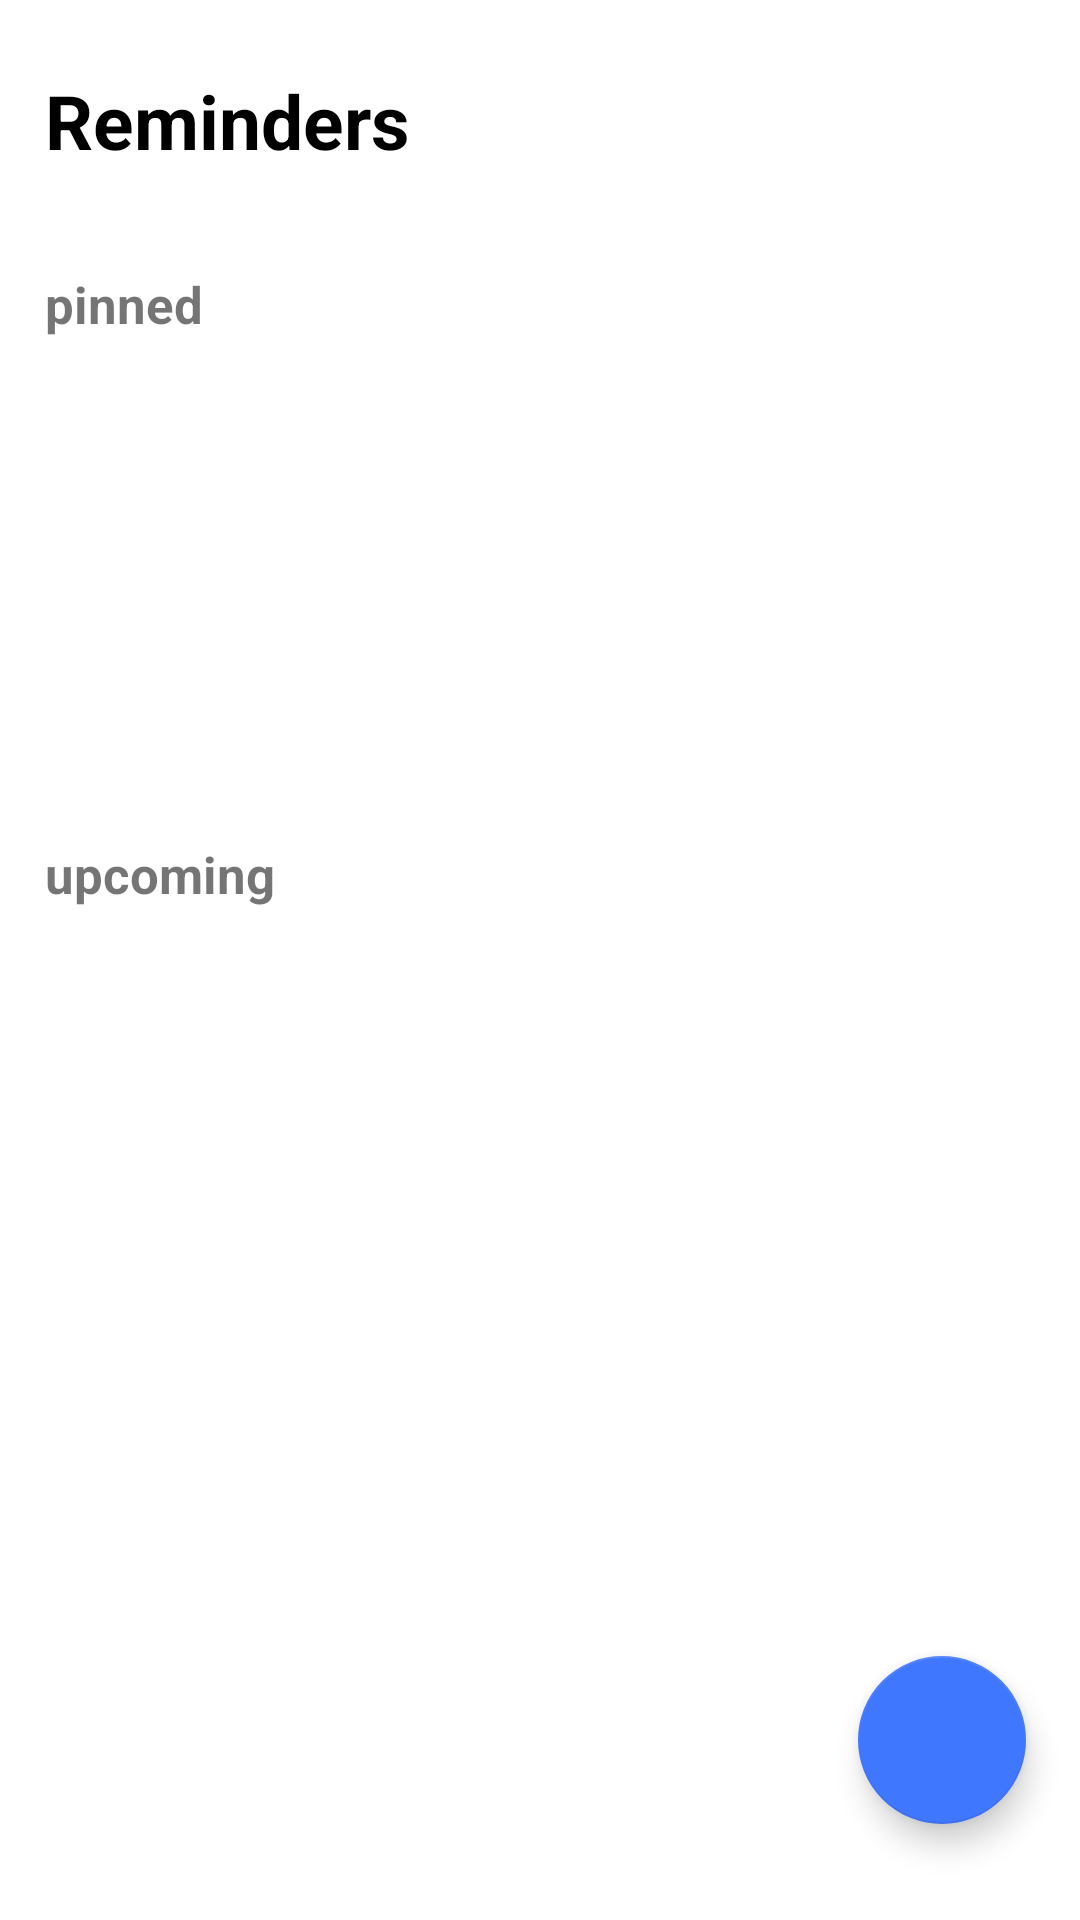

This screen was rendered from an Android layout file. Write that file and the resources it references.
<!-- AndroidManifest.xml: application theme Theme.NoteAppKt -->
<!-- res/layout/fragment_home.xml -->
<?xml version="1.0" encoding="utf-8"?>
<layout xmlns:android="http://schemas.android.com/apk/res/android"
    xmlns:app="http://schemas.android.com/apk/res-auto"
    xmlns:tools="http://schemas.android.com/tools">

    <data>
        <variable
            name="fragmentHome"
            type="com.example.noteappkt.ui.HomeFragment" />

    </data>

    <androidx.constraintlayout.widget.ConstraintLayout
        android:id="@+id/homeCon"
        android:layout_width="match_parent"
        android:layout_height="match_parent">

        <com.google.android.material.floatingactionbutton.FloatingActionButton
            android:id="@+id/addnoteFab"
            android:layout_width="wrap_content"
            android:layout_height="wrap_content"
            android:contentDescription="@string/add_note"
            android:src="@drawable/ic_baseline_add"
            app:backgroundTint="#4077FF"
            android:onClick="@{(view)-> fragmentHome.fabOnClick(view)}"
            app:layout_constraintBottom_toTopOf="@id/guideline3"
            app:layout_constraintEnd_toEndOf="@id/guideline4"
            app:maxImageSize="30dp"
            tools:ignore="SpeakableTextPresentCheck" />

        <androidx.constraintlayout.widget.ConstraintLayout
            android:id="@+id/constraintLayout"
            android:layout_width="match_parent"
            android:layout_height="80dp"
            app:layout_constraintEnd_toEndOf="parent"
            app:layout_constraintStart_toStartOf="parent"
            app:layout_constraintTop_toTopOf="parent">

            <TextView
                android:id="@+id/textView"
                android:layout_width="wrap_content"
                android:layout_height="wrap_content"
                android:layout_marginStart="15dp"
                android:text="@string/reminders"
                android:textColor="#000000"
                android:textSize="25sp"
                android:textStyle="bold"
                app:layout_constraintBottom_toBottomOf="parent"
                app:layout_constraintStart_toStartOf="parent"
                app:layout_constraintTop_toTopOf="parent" />

            <ImageView
                android:id="@+id/imageView"
                android:layout_width="50dp"
                android:layout_height="50dp"
                android:layout_marginEnd="20dp"
                android:src="@drawable/note"
                app:layout_constraintBottom_toBottomOf="parent"
                app:layout_constraintEnd_toEndOf="parent"
                app:layout_constraintTop_toTopOf="parent"
                app:layout_constraintVertical_bias="0.533" />
        </androidx.constraintlayout.widget.ConstraintLayout>

        <androidx.constraintlayout.widget.ConstraintLayout
            android:id="@+id/pinnedCon"
            android:layout_width="match_parent"
            android:layout_height="190dp"
            app:layout_constraintEnd_toEndOf="parent"
            app:layout_constraintStart_toStartOf="parent"
            app:layout_constraintTop_toBottomOf="@+id/constraintLayout">

            <TextView
                android:id="@+id/textView2"
                android:layout_width="wrap_content"
                android:layout_height="wrap_content"
                android:layout_marginStart="15dp"
                android:layout_marginTop="10dp"
                android:text="@string/pinned"
                android:textSize="17sp"
                android:textStyle="bold"
                app:layout_constraintStart_toStartOf="parent"
                app:layout_constraintTop_toTopOf="parent" />

            <androidx.recyclerview.widget.RecyclerView
                android:id="@+id/pinnedRv"
                android:layout_width="match_parent"
                android:layout_height="wrap_content"
                android:orientation="horizontal"
                app:layoutManager="androidx.recyclerview.widget.LinearLayoutManager"
                app:layout_constraintBottom_toBottomOf="parent"
                app:layout_constraintEnd_toEndOf="parent"
                app:layout_constraintStart_toStartOf="parent"
                app:layout_constraintTop_toBottomOf="@+id/textView2"
                tools:listitem="@layout/pinned_rv_item" />
        </androidx.constraintlayout.widget.ConstraintLayout>

        <androidx.constraintlayout.widget.ConstraintLayout
            android:id="@+id/upcomingCon"
            android:layout_width="match_parent"
            android:layout_height="0dp"
            app:layout_constraintBottom_toBottomOf="parent"
            app:layout_constraintEnd_toEndOf="parent"
            app:layout_constraintStart_toStartOf="parent"
            app:layout_constraintTop_toBottomOf="@id/pinnedCon">

            <TextView
                android:id="@+id/textView6"
                android:layout_width="wrap_content"
                android:layout_height="wrap_content"
                android:layout_marginStart="15dp"
                android:layout_marginTop="10dp"
                android:text="@string/upcoming"
                android:textSize="17sp"
                android:textStyle="bold"
                app:layout_constraintStart_toStartOf="parent"
                app:layout_constraintTop_toTopOf="parent" />

            <androidx.recyclerview.widget.RecyclerView
                android:id="@+id/upcomingRv"
                android:layout_width="match_parent"
                android:layout_height="0dp"
                app:layoutManager="androidx.recyclerview.widget.StaggeredGridLayoutManager"
                app:layout_constraintBottom_toBottomOf="parent"
                app:layout_constraintEnd_toEndOf="parent"
                app:layout_constraintHorizontal_bias="0.0"
                app:layout_constraintStart_toStartOf="parent"
                app:layout_constraintTop_toBottomOf="@+id/textView6"
                app:layout_constraintVertical_bias="0.0"
                app:spanCount="2"
                tools:listitem="@layout/upcoming_rv_item" />

            <TextView
                android:id="@+id/textView3"
                android:layout_width="wrap_content"
                android:layout_height="wrap_content"
                android:text="@string/click_to_add_note"
                android:textColor="#303030"
                android:textSize="16sp"
                android:visibility="gone"
                app:layout_constraintBottom_toBottomOf="parent"
                app:layout_constraintEnd_toEndOf="parent"
                app:layout_constraintStart_toStartOf="parent"
                app:layout_constraintTop_toTopOf="@+id/upcomingRv" />
        </androidx.constraintlayout.widget.ConstraintLayout>

        <androidx.constraintlayout.widget.Guideline
            android:id="@+id/guideline3"
            android:layout_width="wrap_content"
            android:layout_height="wrap_content"
            android:orientation="horizontal"
            app:layout_constraintGuide_percent="0.95" />

        <androidx.constraintlayout.widget.Guideline
            android:id="@+id/guideline4"
            android:layout_width="wrap_content"
            android:layout_height="wrap_content"
            android:orientation="vertical"
            app:layout_constraintGuide_percent="0.95" />

    </androidx.constraintlayout.widget.ConstraintLayout>
</layout>
<!-- res/layout/pinned_rv_item.xml (included above) -->
<?xml version="1.0" encoding="utf-8"?>
<layout xmlns:android="http://schemas.android.com/apk/res/android"
    xmlns:app="http://schemas.android.com/apk/res-auto">

    <data>

    </data>

    <androidx.constraintlayout.widget.ConstraintLayout
        android:layout_width="220dp"
        android:layout_height="130dp">

        <androidx.cardview.widget.CardView
            android:id="@+id/pinnedcardview"
            android:layout_width="match_parent"
            android:layout_height="match_parent"
            android:layout_marginTop="5dp"
            android:layout_marginEnd="5dp"
            android:layout_marginStart="15dp"
            android:layout_marginBottom="5dp"
            app:cardBackgroundColor="#43C8BD"
            app:cardCornerRadius="20dp"
            app:layout_constraintBottom_toBottomOf="parent"
            app:layout_constraintEnd_toEndOf="parent"
            app:layout_constraintStart_toStartOf="parent"
            app:layout_constraintTop_toTopOf="parent">

            <androidx.constraintlayout.widget.ConstraintLayout
                android:layout_width="match_parent"
                android:layout_height="match_parent">

                <androidx.appcompat.widget.AppCompatTextView
                    android:ellipsize="end"
                    android:id="@+id/pinnedtitle"
                    android:layout_width="0dp"
                    android:layout_height="wrap_content"
                    android:layout_marginStart="15dp"
                    android:layout_marginTop="20dp"
                    android:layout_marginEnd="5dp"
                    android:text="@string/title"
                    android:textColor="#000000"
                    android:textSize="20sp"
                    android:textStyle="bold"
                    app:layout_constraintEnd_toStartOf="@+id/imageFilterButton"
                    app:layout_constraintStart_toStartOf="parent"
                    app:layout_constraintTop_toTopOf="parent" />

                <TextView
                    android:maxLines="3"
                    android:ellipsize="end"
                    android:id="@+id/pinneddescription"
                    android:layout_width="0dp"
                    android:layout_height="0dp"
                    android:layout_marginStart="15dp"
                    android:layout_marginTop="5dp"
                    android:layout_marginEnd="10dp"
                    android:layout_marginBottom="10dp"
                    android:text="@string/description"
                    android:textSize="16sp"
                    android:textStyle="bold"
                    app:layout_constraintBottom_toBottomOf="parent"
                    app:layout_constraintEnd_toEndOf="parent"
                    app:layout_constraintStart_toStartOf="parent"
                    app:layout_constraintTop_toBottomOf="@+id/pinnedtitle" />

                <androidx.constraintlayout.utils.widget.ImageFilterButton
                    android:id="@+id/imageFilterButton"
                    android:layout_width="wrap_content"
                    android:layout_height="wrap_content"
                    android:layout_marginTop="15dp"
                    android:layout_marginEnd="15dp"
                    android:background="@android:color/transparent"
                    app:layout_constraintEnd_toEndOf="parent"
                    app:layout_constraintTop_toTopOf="parent"
                    app:srcCompat="@drawable/more" />

            </androidx.constraintlayout.widget.ConstraintLayout>
        </androidx.cardview.widget.CardView>

    </androidx.constraintlayout.widget.ConstraintLayout>
</layout>
<!-- res/layout/upcoming_rv_item.xml (included above) -->
<?xml version="1.0" encoding="utf-8"?>
<layout xmlns:android="http://schemas.android.com/apk/res/android"
    xmlns:app="http://schemas.android.com/apk/res-auto">

    <androidx.constraintlayout.widget.ConstraintLayout
        android:layout_marginBottom="5dp"
        android:layout_width="wrap_content"
        android:layout_height="wrap_content">

        <androidx.cardview.widget.CardView
            android:id="@+id/upcomingCard"
            android:layout_width="220dp"
            android:layout_height="wrap_content"
            android:layout_marginStart="10dp"
            android:layout_marginEnd="10dp"
            android:maxHeight="220dp"
            android:minHeight="130dp"
            app:cardBackgroundColor="#43C8BD"
            app:cardCornerRadius="20dp"
            app:layout_constraintBottom_toBottomOf="parent"
            app:layout_constraintEnd_toEndOf="parent"
            app:layout_constraintStart_toStartOf="parent"
            app:layout_constraintTop_toTopOf="parent">

            <androidx.constraintlayout.widget.ConstraintLayout
                android:layout_width="match_parent"
                android:layout_height="match_parent">

                <TextView
                    android:id="@+id/pinnedtitle"
                    android:layout_width="wrap_content"
                    android:layout_height="wrap_content"
                    android:layout_marginStart="15dp"
                    android:layout_marginTop="15dp"
                    android:maxLength="15"
                    android:maxLines="1"
                    android:text="@string/title"
                    android:textColor="#000000"
                    android:textSize="20sp"
                    android:textStyle="bold"
                    app:layout_constraintStart_toStartOf="parent"
                    app:layout_constraintTop_toTopOf="parent" />

                <TextView
                    android:ellipsize="end"
                    android:maxLines="9"
                    android:id="@+id/pinneddescription"
                    android:layout_width="0dp"
                    android:layout_height="wrap_content"
                    android:layout_marginStart="15dp"
                    android:layout_marginTop="5dp"
                    android:layout_marginEnd="10dp"
                    android:layout_marginBottom="10dp"
                    android:text="@string/description"
                    android:textSize="16sp"
                    android:textStyle="bold"
                    app:layout_constraintBottom_toBottomOf="parent"
                    app:layout_constraintEnd_toEndOf="parent"
                    app:layout_constraintStart_toStartOf="parent"
                    app:layout_constraintTop_toBottomOf="@+id/pinnedtitle" />

                <androidx.constraintlayout.utils.widget.ImageFilterButton
                    android:id="@+id/imageFilterButton2"
                    android:layout_width="wrap_content"
                    android:layout_height="wrap_content"
                    android:layout_marginTop="15dp"
                    android:layout_marginEnd="15dp"
                    android:background="@android:color/transparent"
                    app:layout_constraintEnd_toEndOf="parent"
                    app:layout_constraintTop_toTopOf="parent"
                    app:srcCompat="@drawable/more" />
            </androidx.constraintlayout.widget.ConstraintLayout>
        </androidx.cardview.widget.CardView>

    </androidx.constraintlayout.widget.ConstraintLayout>
</layout>
<!-- resources referenced by this layout -->
<resources>
  <string name="add_note">add note</string>
  <string name="click_to_add_note">click + to add note</string>
  <string name="description">this is a test description text for app</string>
  <string name="pinned">pinned</string>
  <string name="reminders">Reminders</string>
  <string name="title">title</string>
  <string name="upcoming">upcoming</string>
  <style name="Theme.NoteAppKt" parent="Theme.MaterialComponents.DayNight.NoActionBar">
          
          <item name="colorPrimary">@color/purple_500</item>
          <item name="colorPrimaryVariant">@color/purple_700</item>
          <item name="colorOnPrimary">@color/white</item>
          
          <item name="colorSecondary">@color/teal_200</item>
          <item name="colorSecondaryVariant">@color/teal_700</item>
          <item name="colorOnSecondary">@color/black</item>
          
          <item name="android:statusBarColor" tools:targetApi="l">@color/white</item>
          
      </style>
  <color name="purple_500">#FF6200EE</color>
  <color name="purple_700">#FF3700B3</color>
  <color name="white">#FFFFFFFF</color>
  <color name="teal_200">#FF03DAC5</color>
  <color name="teal_700">#FF018786</color>
  <color name="black">#FF000000</color>
</resources>
